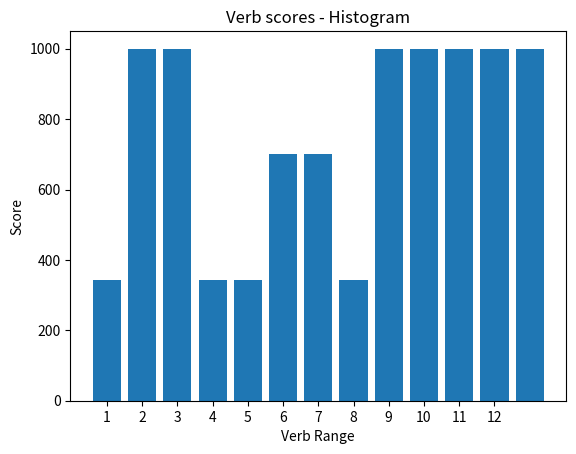

Recreate this plot in Python.
from typing import Dict, Union
import copy
import numpy as np
import matplotlib.pyplot as plt
import random


# Initial scores for verbs
def generate_scores(
    n_verbs: int = 10, initial_score: int = 1000
) -> Dict[int, Dict[str, Union[float, int]]]:
    scores = {
        i: {"score": initial_score, "streak": 0, "right_count": 0, "wrong_count": 0}
        for i in range(1, n_verbs + 1)
    }
    return scores


scores = generate_scores()


def score_to_prob(scores: Dict[int, Dict[str, Union[float, int]]]) -> Dict[int, float]:
    """
    Converts a dictionary of scores into normalized probabilities.

    Args:
        scores (Dict): A dictionary where each key has an inner dictionary with 'score'.

    Returns:
        Dict: A dictionary with probabilities as values.
    """

    total_score = sum(item["score"] for item in scores.values())
    if total_score == 0:
        return {key: 0.0 for key in scores}
    return {key: value["score"] / total_score for key, value in scores.items()}


# score_to_prob(scores)


def next_verb(scores: Dict[int, Dict[str, Union[float, int]]]) -> np.int64:
    """
    Chooses the next verb based on probability derived from scores.

    Args:
        scores (Dict): A dictionary of scores.

    Returns:
        int: The selected verb key.
    """
    prob = score_to_prob(scores)
    return np.random.choice(list(prob.keys()), p=list(prob.values()))


next_verb(scores)


def simulation_plot_verb(
    scores: Dict[int, Dict[str, Union[float, int]]], n: int
) -> None:
    """
    Simulates verb selection and plots the results.

    Args:
        scores (Dict): A dictionary of scores.
        n (int): Number of iterations in the simulation.

    Returns:
        None
    """
    count_selections = {key: 0 for key in scores}  # Initialize counts

    # Simulate verb selection
    for _ in range(n):
        verb_choose = next_verb(scores)
        count_selections[verb_choose] += 1

    # Create plot
    plt.figure(figsize=(12, 6))

    # Plot simulation results
    plt.subplot(1, 2, 1)
    plt.bar(
        count_selections.keys(),
        count_selections.values(),
        edgecolor="black",
        color="skyblue",
        alpha=0.7,
    )
    plt.title("Simulation Results")
    plt.xlabel("Verb Key")
    plt.ylabel("Selection Count")
    plt.grid(axis="y", linestyle="--", alpha=0.7)

    # Plot real probabilities
    probabilities = score_to_prob(scores)
    plt.subplot(1, 2, 2)
    plt.bar(
        probabilities.keys(),
        probabilities.values(),
        edgecolor="black",
        color="orange",
        alpha=0.7,
    )
    plt.title("Real Probabilities")
    plt.xlabel("Verb Key")
    plt.ylabel("Probability")
    plt.grid(axis="y", linestyle="--", alpha=0.7)

    plt.tight_layout()
    plt.show()


def verbs_session(scores: Dict[int, Dict[str, Union[float, int]]], n: int) -> list:
    """
    Selects a set number of verbs for a training session.

    Args:
        scores (Dict): A dictionary of scores.
        n (int): Number of verbs to select.

    Returns:
        list: A list of selected verb keys.
    """
    temp_scores = copy.deepcopy(scores)
    selected_verbs = []
    for _ in range(n):
        verb_choose = next_verb(temp_scores)
        selected_verbs.append(verb_choose)
        del temp_scores[verb_choose]
    return selected_verbs


def right_answer(score: float, streak: int) -> float:
    """
    Adjusts the score for a correct answer, considering the current streak.

    Args:
        score (float): The current score.
        streak (int): The current streak count.

    Returns:
        float: The adjusted score.
    """
    return score * (0.7**streak)


def wrong_answer(score: float, rank: int, n: int = 1000) -> float:
    """
    Adjusts the score for an incorrect answer, considering rank.

    Args:
        score (float): The current score.
        rank (int): The rank of the verb.
        n (int): Total number of verbs (default is 1000).

    Returns:
        float: The adjusted score.
    """
    a1 = 1.2 + ((n - rank + 1) / (n - 1))
    return score * a1


def test_session(
    scores: Dict[int, Dict[str, Union[float, int]]],
    plot: bool = False,
    tries: int = 10,
    accuracy: float = 1,
    verb_unlock: int = 3,
) -> Dict[int, Dict[str, Union[float, int]]]:
    """
    Simulates a test session with adjustable parameters.

    Args:
        scores (Dict): A dictionary of scores.
        n_verbs (int): Number of verbs in the session.
        tries (int): Number of tries in the session.
        accuracy (float): The user's accuracy rate.
        verb_unlock (int): Number of new verbs unlocked after a session.

    Returns:
        Dict: Updated dictionary of scores.
    """
    results = copy.deepcopy(scores)
    next_level_counter = 0
    n_verbs = len(results.keys())

    for _ in range(tries):
        verb = next_verb(results)

        if random.random() <= accuracy:
            results[verb]["streak"] += 1
            results[verb]["score"] = right_answer(
                results[verb]["score"], results[verb]["streak"]
            )
            results[verb]["right_count"] += 1
            next_level_counter = sum(
                1 for value in results.values() if value["score"] <= 700
            )
            max_verb = max(results.keys())
            if next_level_counter / n_verbs >= 0.6:
                for i in range(1, verb_unlock + 1):
                    results[max_verb + i] = {
                        "score": 1000,
                        "streak": 0,
                        "right_count": 0,
                        "wrong_count": 0,
                    }
                n_verbs += verb_unlock
        else:
            results[verb]["streak"] = 0
            results[verb]["score"] = wrong_answer(results[verb]["score"], verb)
            results[verb]["wrong_count"] += 1
    if plot is True:
        scores_iter = [values["score"] for values in results.values()]
        plt.bar(results.keys(), scores_iter)
        plt.xticks(ticks=range(1, n_verbs))
        plt.title("Verb scores - Histogram")
        plt.xlabel("Verb Range")
        plt.ylabel("Score")
        plt.show()

    return results


print(test_session(scores, plot=True))


def test_session_simulation(
    n: int,
    scores: Dict[int, Dict[str, Union[float, int]]],
    n_verbs: int = 10,
    tries: int = 10,
    accuracy: float = 1,
    verb_unlock: int = 3,
) -> None:
    """
    Simulates multiple user sessions and provides statistical summaries and visualizations.

    Args:
        n (int): Number of simulations.
        scores (Dict): A dictionary of scores.
        n_verbs (int): Number of verbs in the session.
        tries (int): Number of tries in the session.
        accuracy (float): The user's accuracy rate.
        verb_unlock (int): Number of new verbs unlocked after a session.

    Returns:
        None
    """
    # Run simulations
    simulations = []
    for _ in range(n):
        simulation_result = test_session(
            copy.deepcopy(scores),
            n_verbs=n_verbs,
            tries=tries,
            accuracy=accuracy,
            verb_unlock=verb_unlock,
        )
        simulations.append(simulation_result)

    # Collect distributions
    scores_by_iteration = []

    for simulation in simulations:
        iteration_scores = [verb["score"] for verb in simulation.values()]
        scores_by_iteration.append(iteration_scores)

    # First Graph: Boxplots for each iteration
    plt.figure(figsize=(12, 6))
    plt.boxplot(
        scores_by_iteration,
        patch_artist=True,
        boxprops=dict(facecolor="skyblue", alpha=0.7),
        medianprops=dict(color="red"),
        showmeans=True,
        meanprops=dict(marker="o", markerfacecolor="green", markeredgecolor="black"),
    )
    plt.title("Score Distribution Across Iterations")
    plt.xlabel("Iteration")
    plt.ylabel("Scores")
    plt.grid(axis="y", linestyle="--", alpha=0.7)
    plt.tight_layout()
    plt.show()

    return simulations


def next_scores(
    results: Dict[int, Dict[str, Union[float, int]]],
    scores: Dict[int, Dict[str, Union[float, int]]],
) -> Dict[int, float]:
    """
    Calculates new scores based on the results.

    Args:
        results (Dict): A dictionary of results.
        scores (Dict): A dictionary of original scores.

    Returns:
        Dict: A dictionary with updated scores.
    """
    new_scores = {}
    for key, value in scores.items():
        if results[key]["streak"] > 0:
            new_scores[key] = right_answer(value["score"], value["streak"])
        else:
            new_scores[key] = wrong_answer(value["score"], key, len(scores))
    return new_scores
    